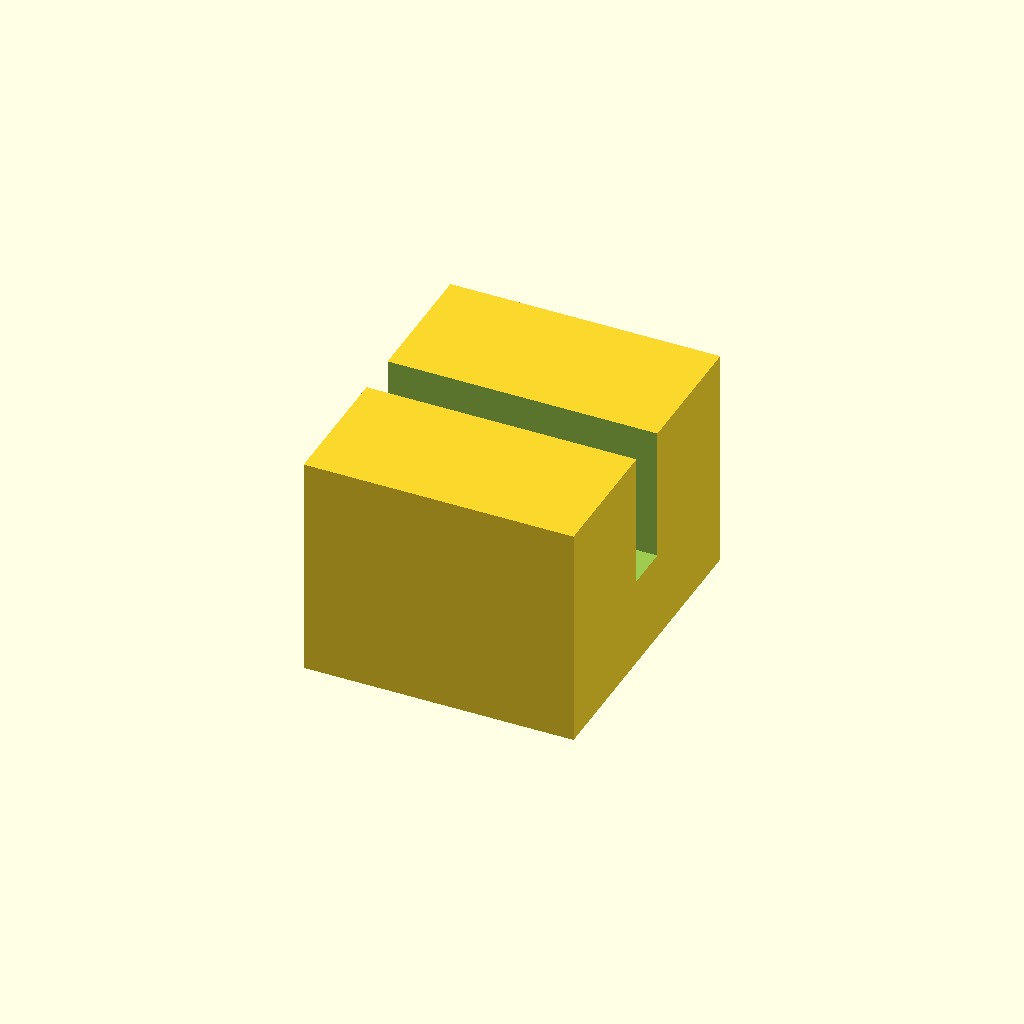
Cell 1 — every parameter at its default value.
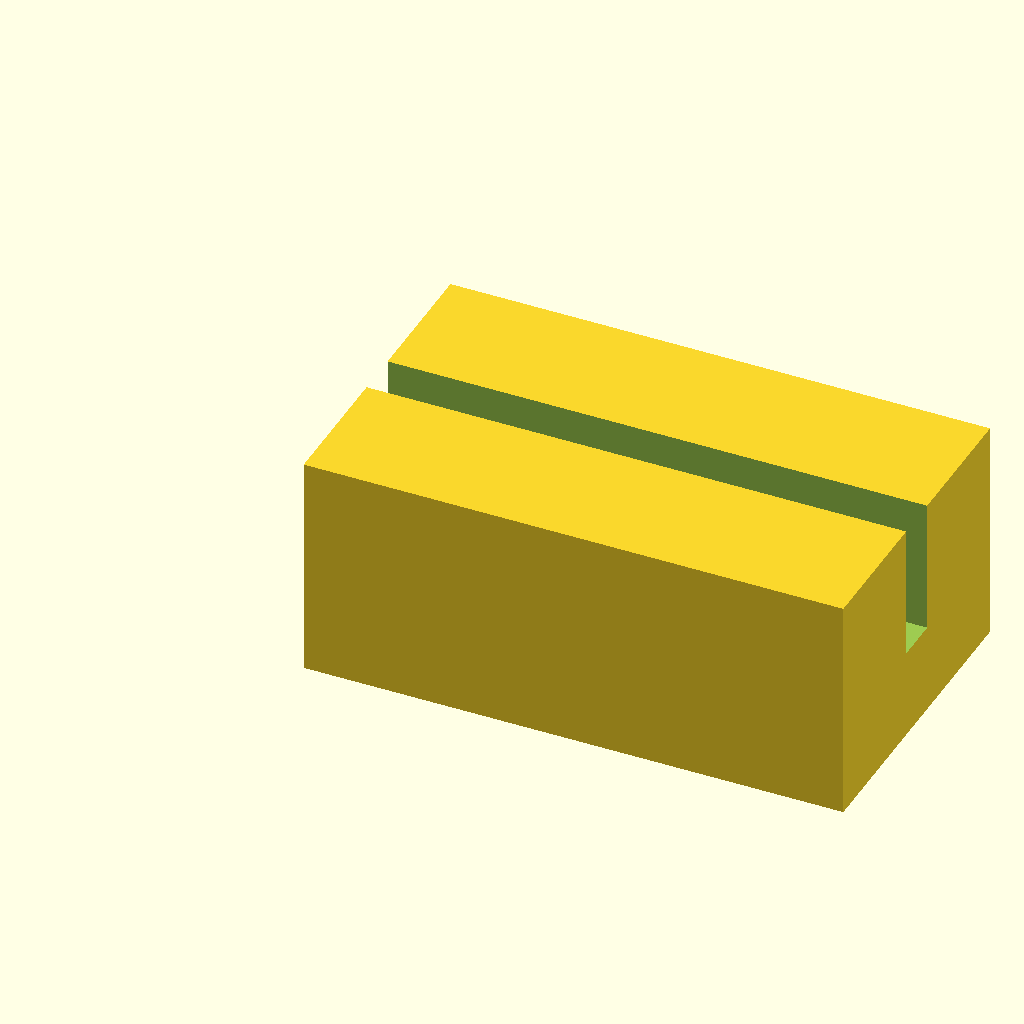
Cell 2: block_l = 24 (everything else at default).
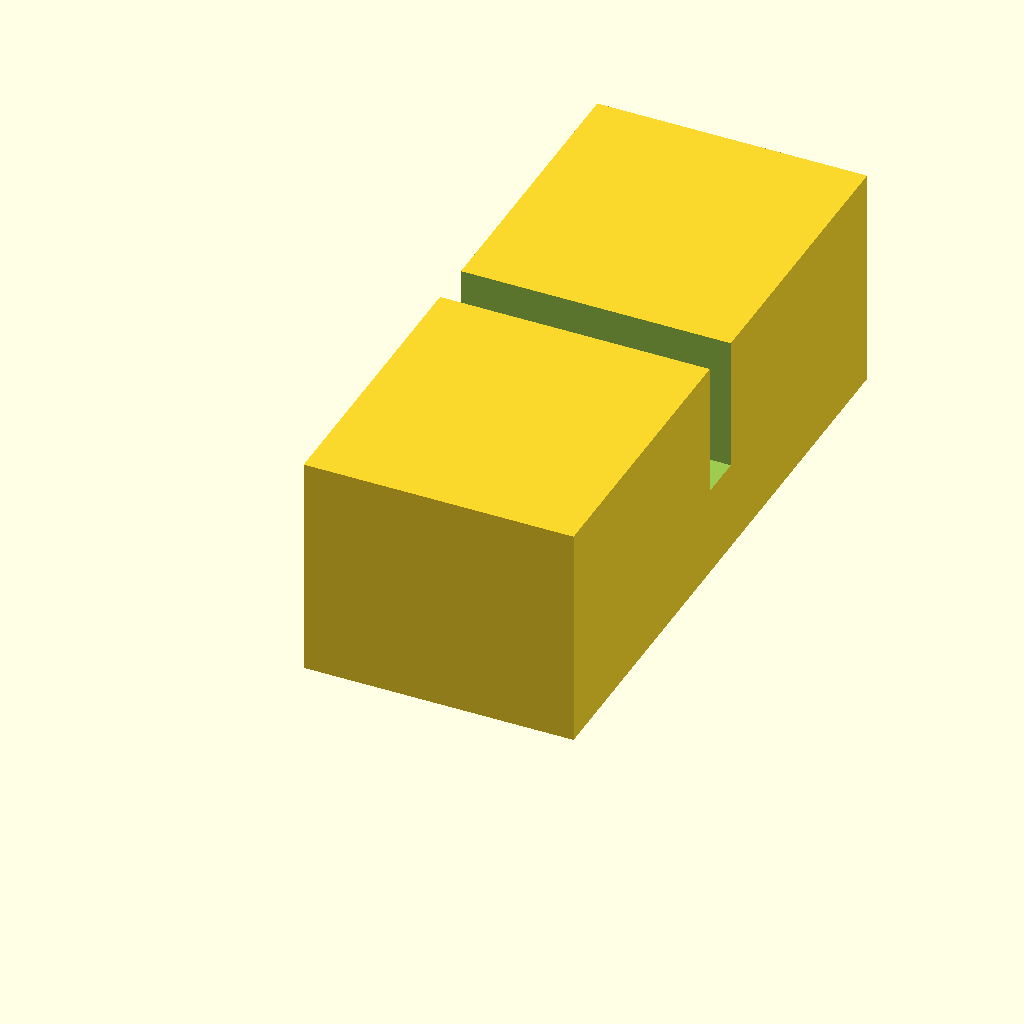
Cell 3: the same model with block_w = 28.
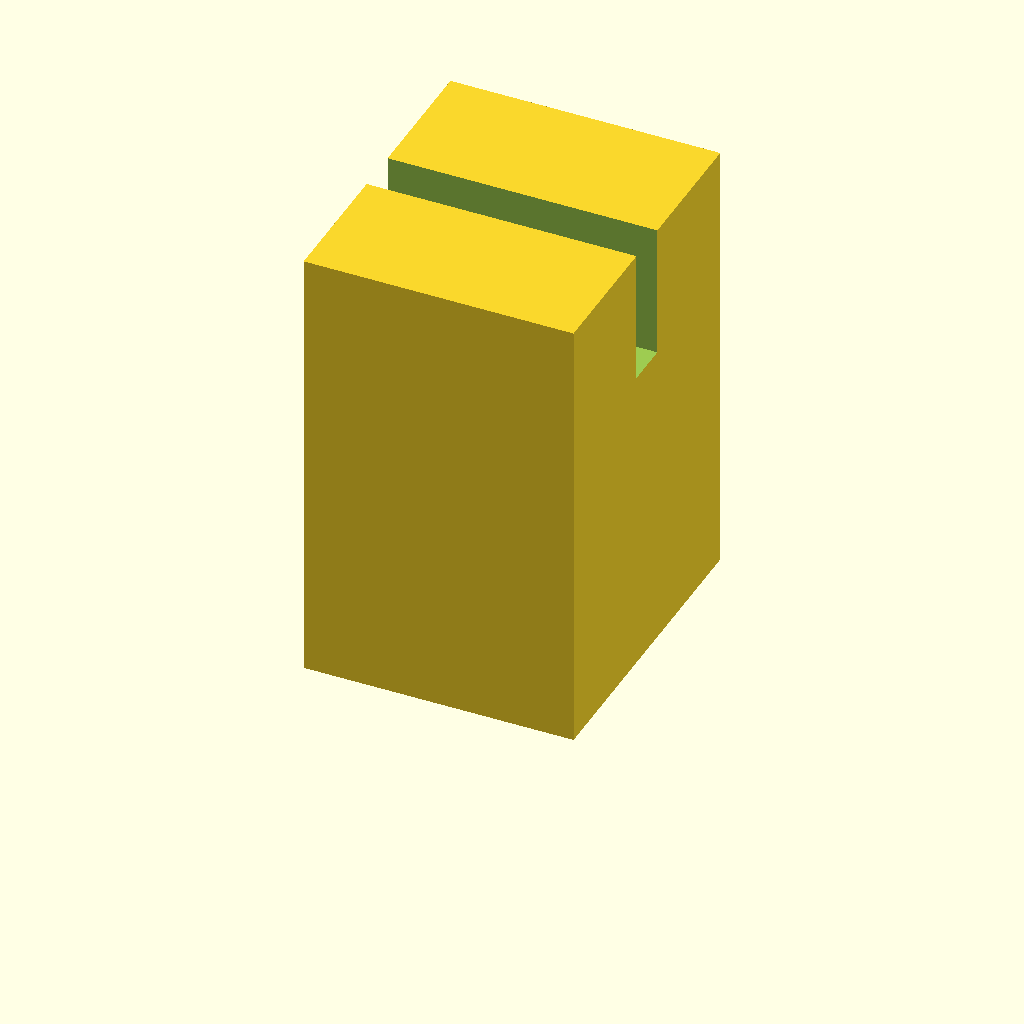
Cell 4: the same model with block_h = 20.
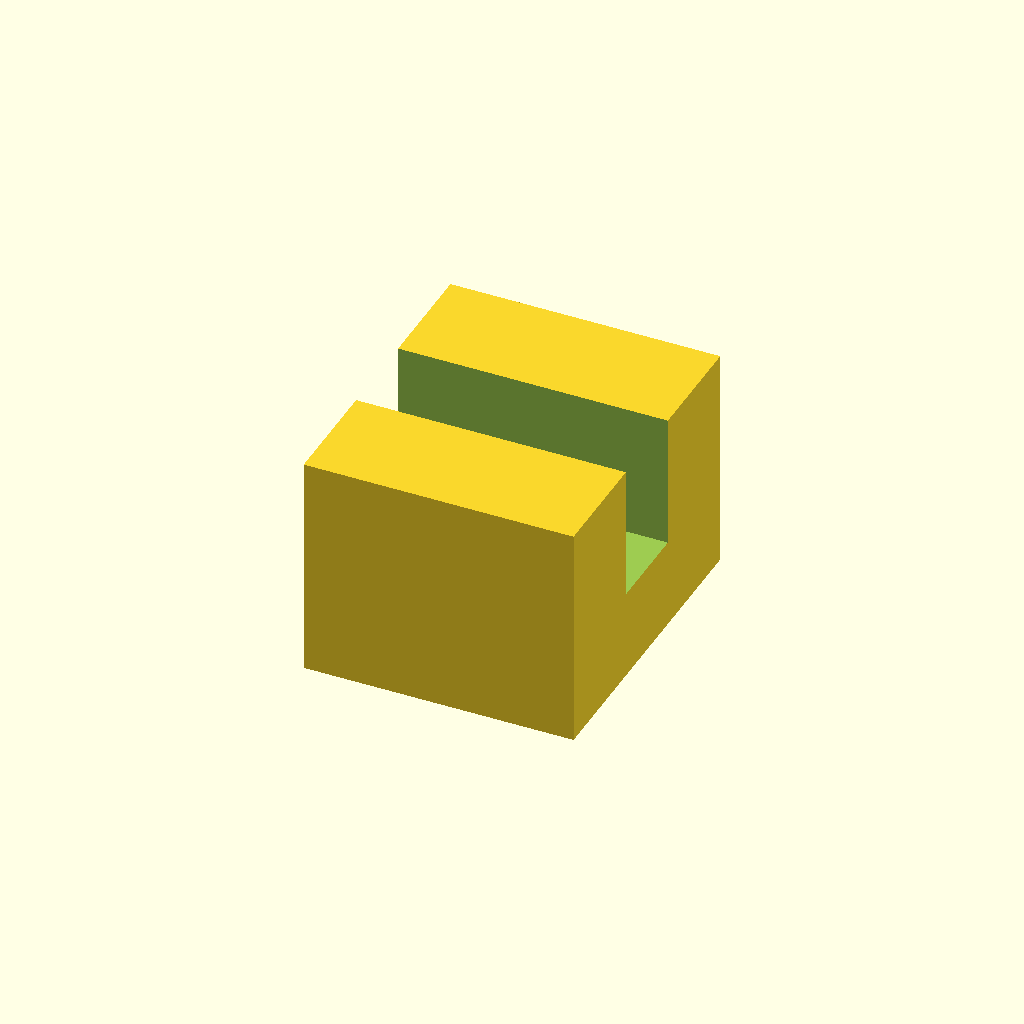
Cell 5: the same model with slot_w = 4.
One fixed orthographic camera (rotation 55°, 0°, 25°; colour scheme Cornfield) for every cell.
OpenSCAD source file optional_data/data/scale1/microfeatures/part_0022.scad:
$fn = 32;

// ----------------------------------------------------------------------
// Micro clip: slotted block, 5-20 mm class
// ----------------------------------------------------------------------

// --- parameters (mm) ---
block_l = 12;             // block length, X
block_w = 14;             // block width, Y
block_h = 10;             // block height, Z
slot_w = 2;               // slot width
slot_d = 6;               // slot depth from the top

difference() {
  cube([block_l, block_w, block_h]);
  translate([-1, block_w / 2 - slot_w / 2, block_h - slot_d])
    cube([block_l + 2, slot_w, slot_d + 1]);
}
Customizer parameters (derived from the source; name, type, default, range or options):
block_l: number, default 12
block_w: number, default 14
block_h: number, default 10
slot_w: number, default 2
slot_d: number, default 6
